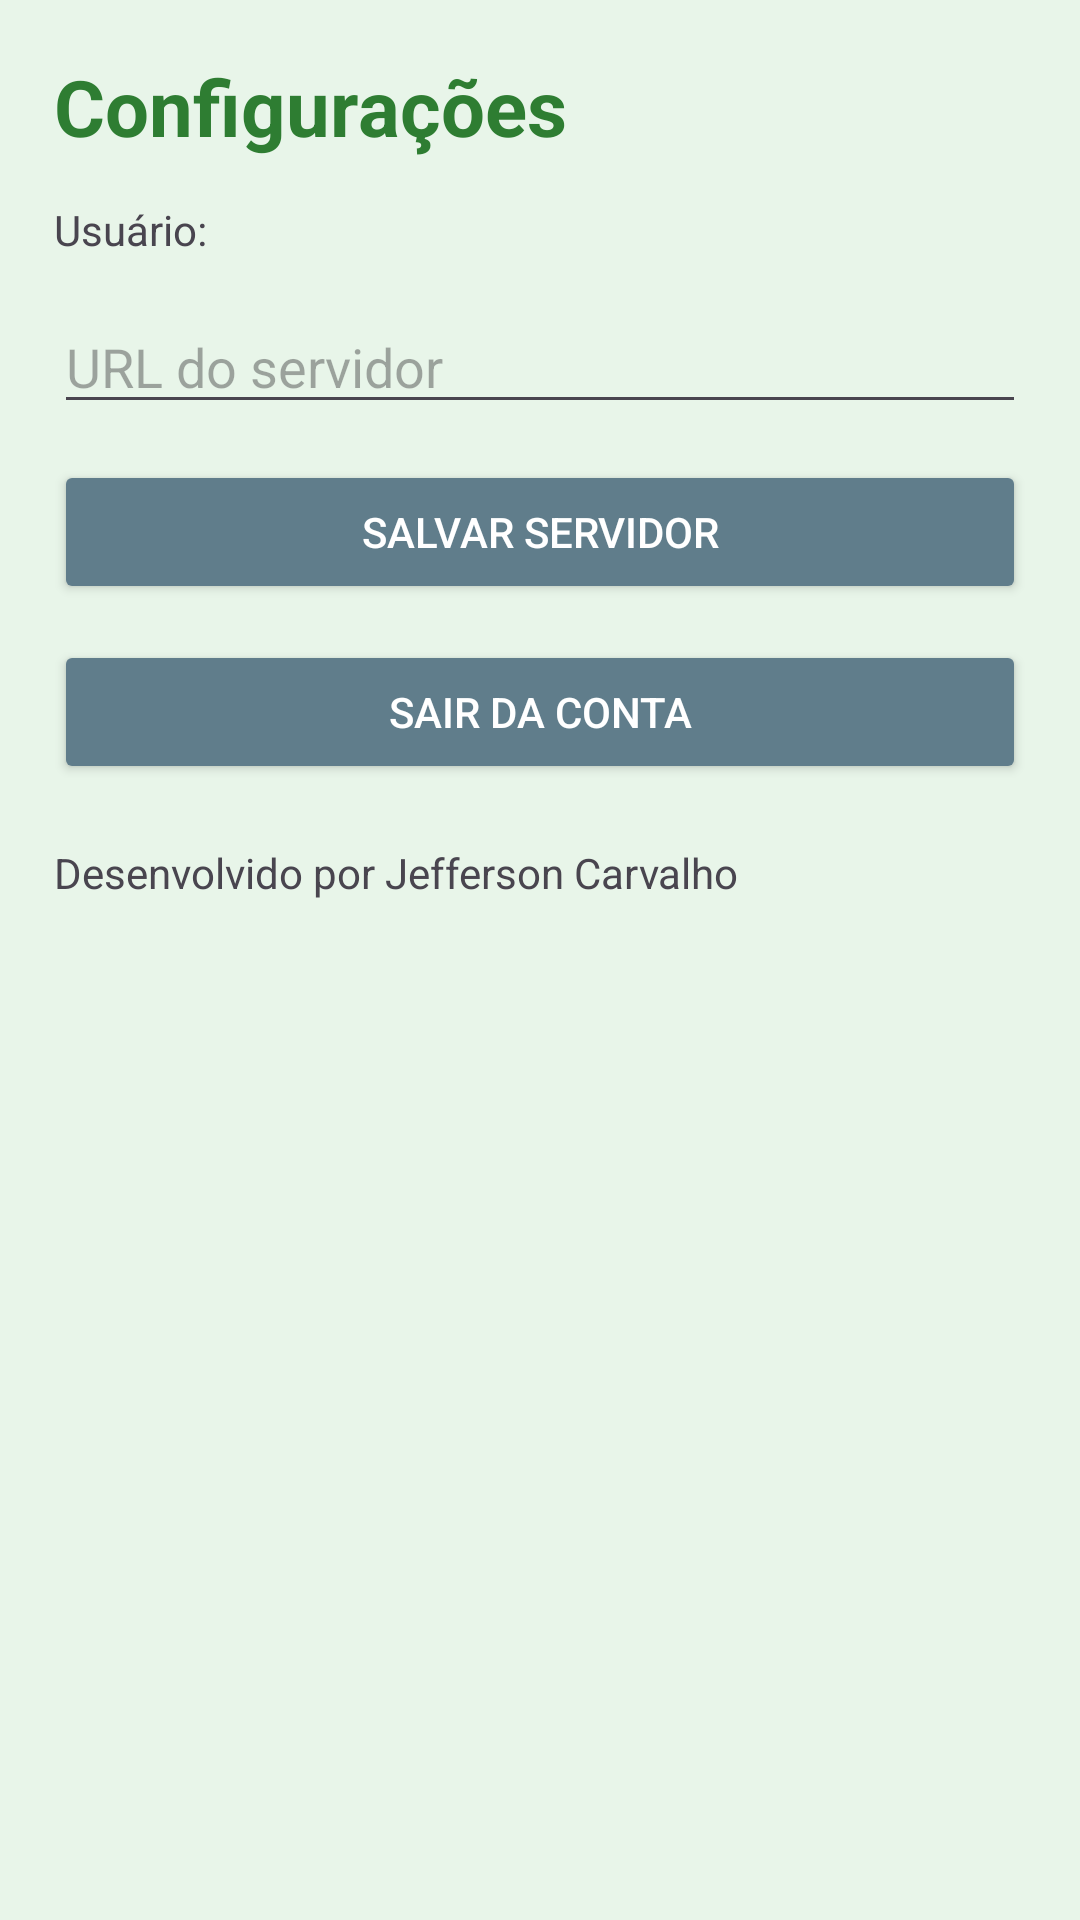

Reconstruct the res/layout file that produces this screen, plus the resources it refers to.
<!-- AndroidManifest.xml: application theme Theme.NetConect -->
<!-- res/layout/activity_settings.xml -->
<ScrollView xmlns:android="http://schemas.android.com/apk/res/android"
    android:layout_width="match_parent"
    android:layout_height="match_parent"
    android:background="@color/green_light">

    <LinearLayout
        android:layout_width="match_parent"
        android:layout_height="wrap_content"
        android:orientation="vertical"
        android:padding="18dp">

        <TextView
            android:layout_width="wrap_content"
            android:layout_height="wrap_content"
            android:text="Configurações"
            android:textSize="26sp"
            android:textStyle="bold"
            android:textColor="@color/green_dark" />

        <TextView
            android:id="@+id/tvCurrentUser"
            android:layout_width="wrap_content"
            android:layout_height="wrap_content"
            android:layout_marginTop="14dp"
            android:text="Usuário:" />

        <EditText
            android:id="@+id/etServerUrl"
            android:layout_width="match_parent"
            android:layout_height="wrap_content"
            android:layout_marginTop="14dp"
            android:hint="URL do servidor" />

        <Button
            android:id="@+id/btnSaveServer"
            android:layout_width="match_parent"
            android:layout_height="wrap_content"
            android:layout_marginTop="12dp"
            android:text="Salvar servidor"
            android:textColor="@android:color/white"
            android:backgroundTint="@color/btn_settings" />

        <Button
            android:id="@+id/btnLogout"
            android:layout_width="match_parent"
            android:layout_height="wrap_content"
            android:layout_marginTop="12dp"
            android:text="Sair da conta"
            android:textColor="@android:color/white"
            android:backgroundTint="@color/btn_settings" />

        <TextView
            android:layout_width="wrap_content"
            android:layout_height="wrap_content"
            android:layout_marginTop="20dp"
            android:text="Desenvolvido por Jefferson Carvalho" />

    </LinearLayout>
</ScrollView>
<!-- resources referenced by this layout -->
<resources>
  <color name="btn_settings">#607D8B</color>
  <color name="green_dark">#2E7D32</color>
  <color name="green_light">#E8F5E9</color>
  <style name="Theme.NetConect" parent="Theme.Material3.Light.NoActionBar">
          <item name="colorPrimary">@color/green_primary</item>
          <item name="colorOnPrimary">@android:color/white</item>
          <item name="android:statusBarColor">@color/green_dark</item>
          <item name="android:navigationBarColor">@android:color/white</item>
      </style>
  <color name="green_primary">#7ED321</color>
</resources>
